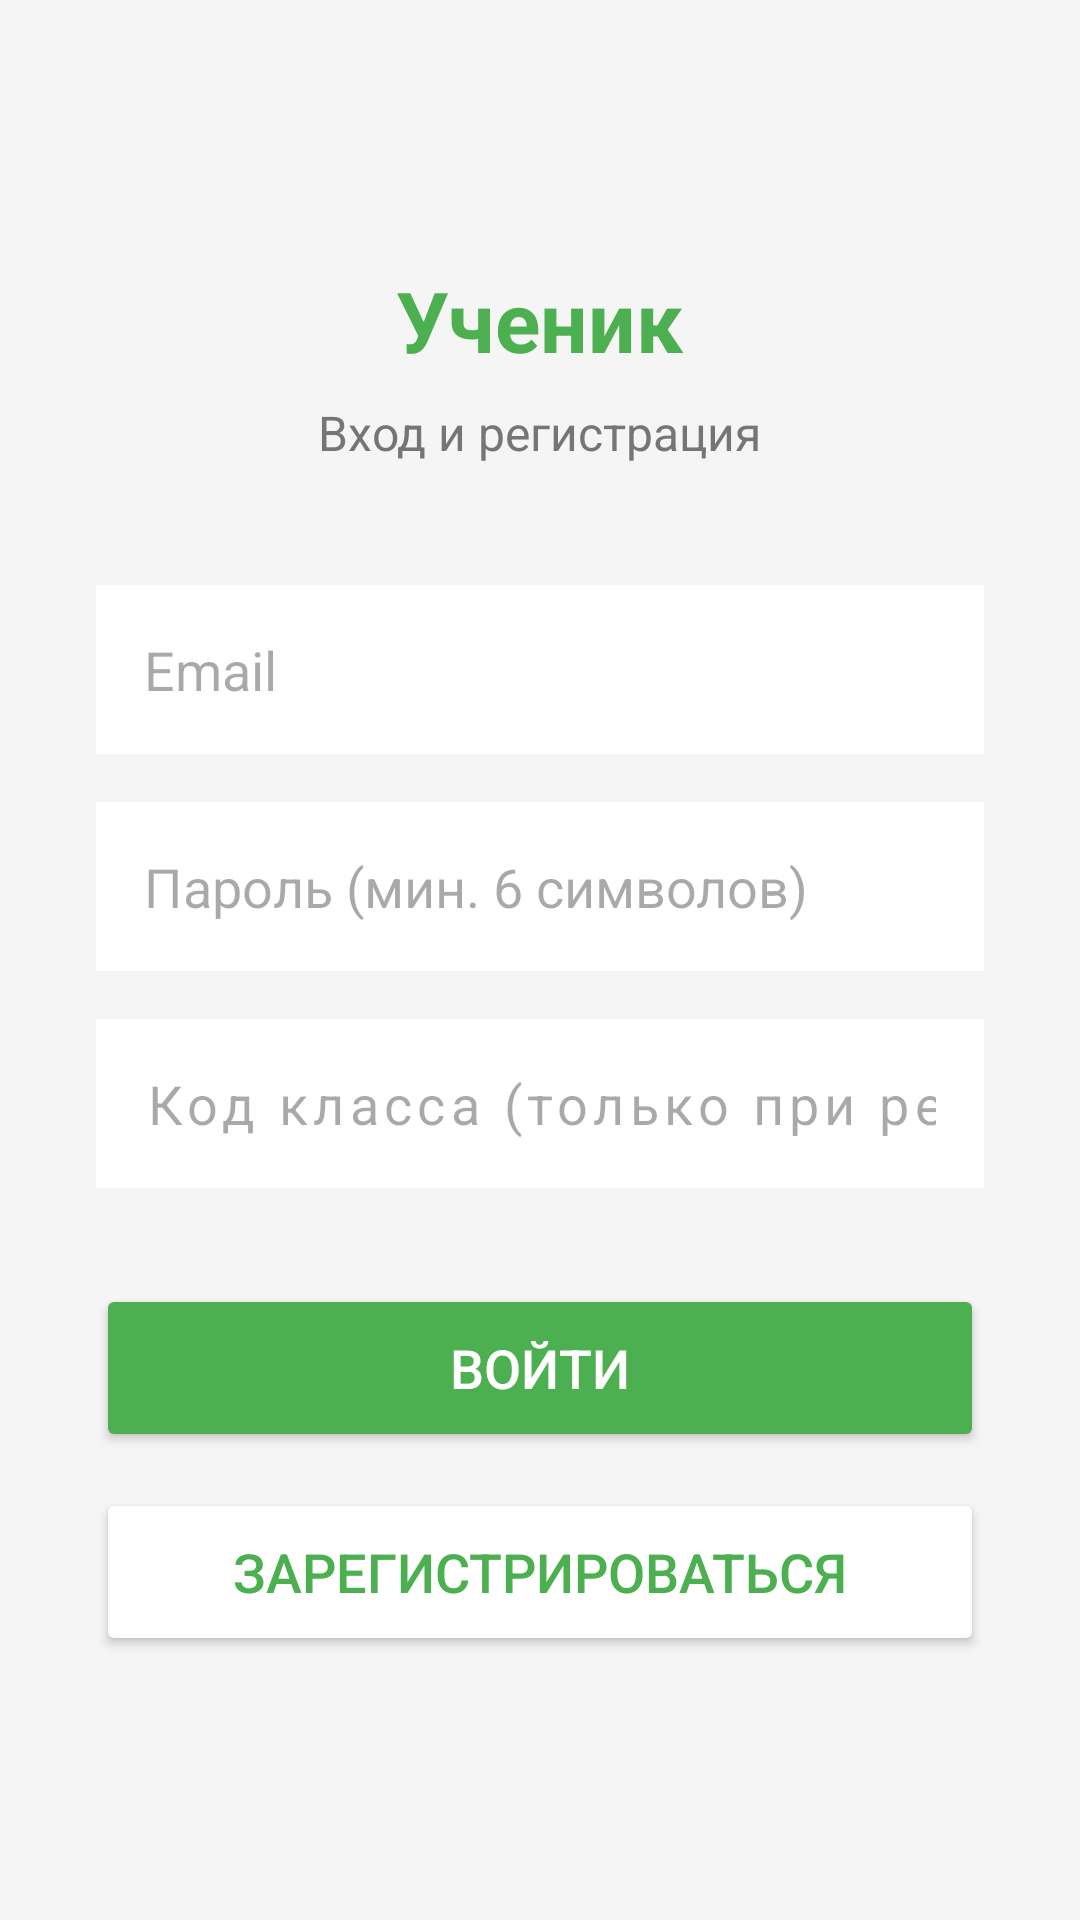

Write the Android layout XML for this screen, with the resource values it uses.
<!-- AndroidManifest.xml: application theme Theme.Praktika2 -->
<!-- res/layout/activity_student_login.xml -->
<?xml version="1.0" encoding="utf-8"?>
<ScrollView xmlns:android="http://schemas.android.com/apk/res/android"
    android:layout_width="match_parent"
    android:layout_height="match_parent"
    android:fillViewport="true">

    <LinearLayout
        android:layout_width="match_parent"
        android:layout_height="wrap_content"
        android:orientation="vertical"
        android:gravity="center"
        android:padding="32dp"
        android:background="#F5F5F5">

        <TextView
            android:layout_width="wrap_content"
            android:layout_height="wrap_content"
            android:text="Ученик"
            android:textSize="28sp"
            android:textStyle="bold"
            android:textColor="#4CAF50"
            android:layout_marginBottom="8dp" />

        <TextView
            android:layout_width="wrap_content"
            android:layout_height="wrap_content"
            android:text="Вход и регистрация"
            android:textSize="16sp"
            android:textColor="#757575"
            android:layout_marginBottom="40dp" />

        <EditText
            android:id="@+id/editTextEmail"
            android:layout_width="match_parent"
            android:layout_height="wrap_content"
            android:hint="Email"
            android:inputType="textEmailAddress"
            android:padding="16dp"
            android:background="#FFFFFF"
            android:layout_marginBottom="16dp" />

        <EditText
            android:id="@+id/editTextPassword"
            android:layout_width="match_parent"
            android:layout_height="wrap_content"
            android:hint="Пароль (мин. 6 символов)"
            android:inputType="textPassword"
            android:padding="16dp"
            android:background="#FFFFFF"
            android:layout_marginBottom="16dp" />

        
        <EditText
            android:id="@+id/editTextClassCode"
            android:layout_width="match_parent"
            android:layout_height="wrap_content"
            android:hint="Код класса (только при регистрации)"
            android:inputType="textCapCharacters"
            android:maxLength="6"
            android:padding="16dp"
            android:background="#FFFFFF"
            android:textSize="18sp"
            android:letterSpacing="0.1"
            android:gravity="center"
            android:layout_marginBottom="32dp" />

        <Button
            android:id="@+id/buttonLogin"
            android:layout_width="match_parent"
            android:layout_height="56dp"
            android:text="Войти"
            android:textSize="18sp"
            android:textColor="#FFFFFF"
            android:backgroundTint="#4CAF50"
            android:layout_marginBottom="12dp" />

        <Button
            android:id="@+id/buttonRegister"
            android:layout_width="match_parent"
            android:layout_height="56dp"
            android:text="Зарегистрироваться"
            android:textSize="18sp"
            android:textColor="#4CAF50"
            android:backgroundTint="#FFFFFF"
            android:strokeColor="#4CAF50"
            android:strokeWidth="2" />

        <ProgressBar
            android:id="@+id/progressBar"
            android:layout_width="wrap_content"
            android:layout_height="wrap_content"
            android:visibility="gone"
            android:layout_marginTop="16dp" />

    </LinearLayout>
</ScrollView>
<!-- resources referenced by this layout -->
<resources>
  <style name="Theme.Praktika2" parent="Base.Theme.Praktika2" />
  <style name="Base.Theme.Praktika2" parent="Theme.Material3.DayNight.NoActionBar">
          
          
      </style>
</resources>
